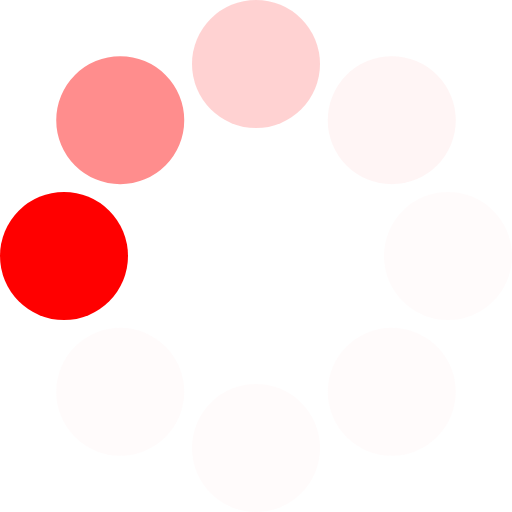
t = 0.00 s
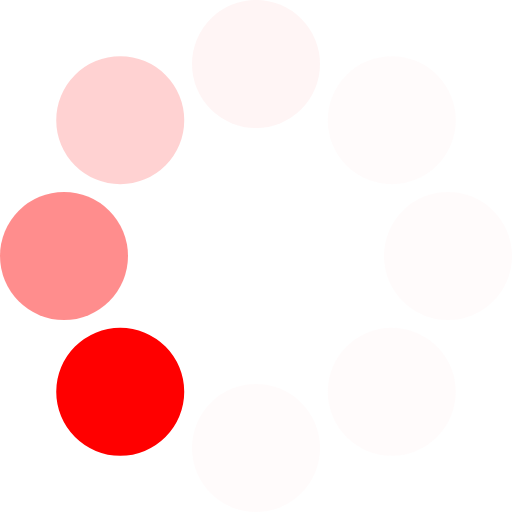
t = 0.13 s
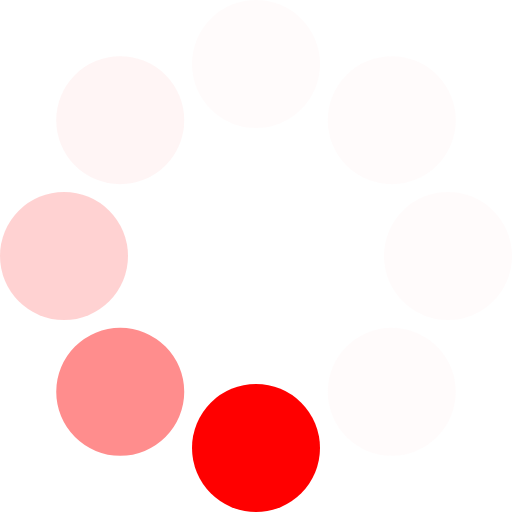
t = 0.23 s
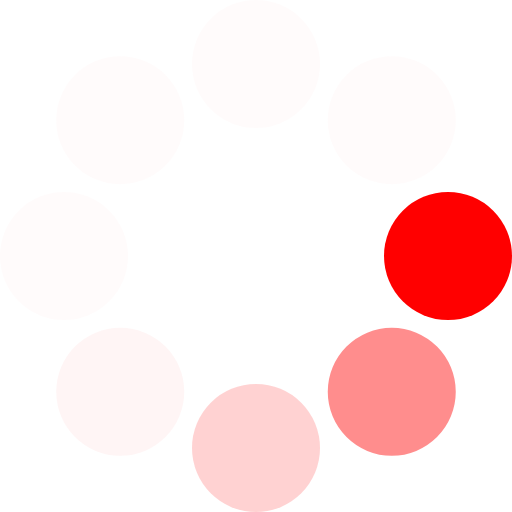
t = 0.36 s
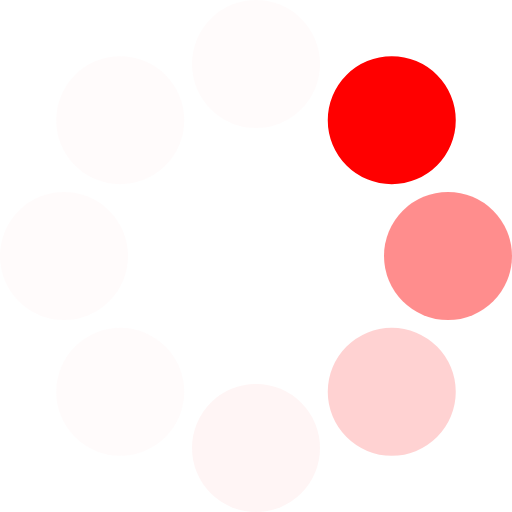
t = 0.49 s
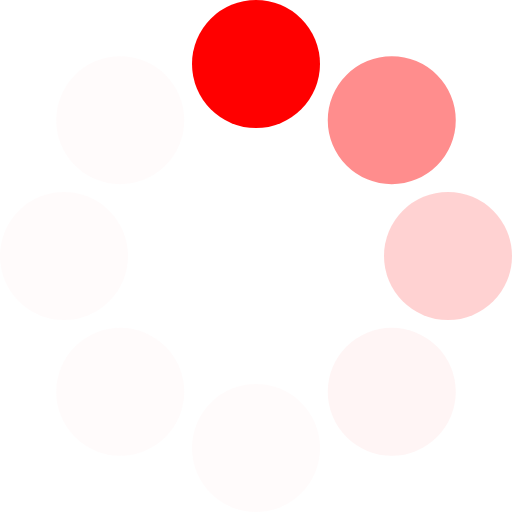
t = 0.59 s

The animated SVG that drew these frames (rendered in a browser with its animation timeline set to each time). Animation: 1 SMIL element (animateTransform=1); one cycle of 0.72 s, repeats indefinitely.

<?xml version="1.0" encoding="UTF-8" standalone="no"?><svg xmlns:svg="http://www.w3.org/2000/svg" xmlns="http://www.w3.org/2000/svg" xmlns:xlink="http://www.w3.org/1999/xlink" version="1.0" width="64px" height="64px" viewBox="0 0 128 128" xml:space="preserve"><g><circle cx="16" cy="64" r="16" fill="#ff0000" fill-opacity="1"/><circle cx="16" cy="64" r="16" fill="#ff5555" fill-opacity="0.67" transform="rotate(45,64,64)"/><circle cx="16" cy="64" r="16" fill="#ff9494" fill-opacity="0.42" transform="rotate(90,64,64)"/><circle cx="16" cy="64" r="16" fill="#ffcccc" fill-opacity="0.2" transform="rotate(135,64,64)"/><circle cx="16" cy="64" r="16" fill="#ffe1e1" fill-opacity="0.12" transform="rotate(180,64,64)"/><circle cx="16" cy="64" r="16" fill="#ffe1e1" fill-opacity="0.12" transform="rotate(225,64,64)"/><circle cx="16" cy="64" r="16" fill="#ffe1e1" fill-opacity="0.12" transform="rotate(270,64,64)"/><circle cx="16" cy="64" r="16" fill="#ffe1e1" fill-opacity="0.12" transform="rotate(315,64,64)"/><animateTransform attributeName="transform" type="rotate" values="0 64 64;315 64 64;270 64 64;225 64 64;180 64 64;135 64 64;90 64 64;45 64 64" calcMode="discrete" dur="720ms" repeatCount="indefinite"></animateTransform></g></svg>